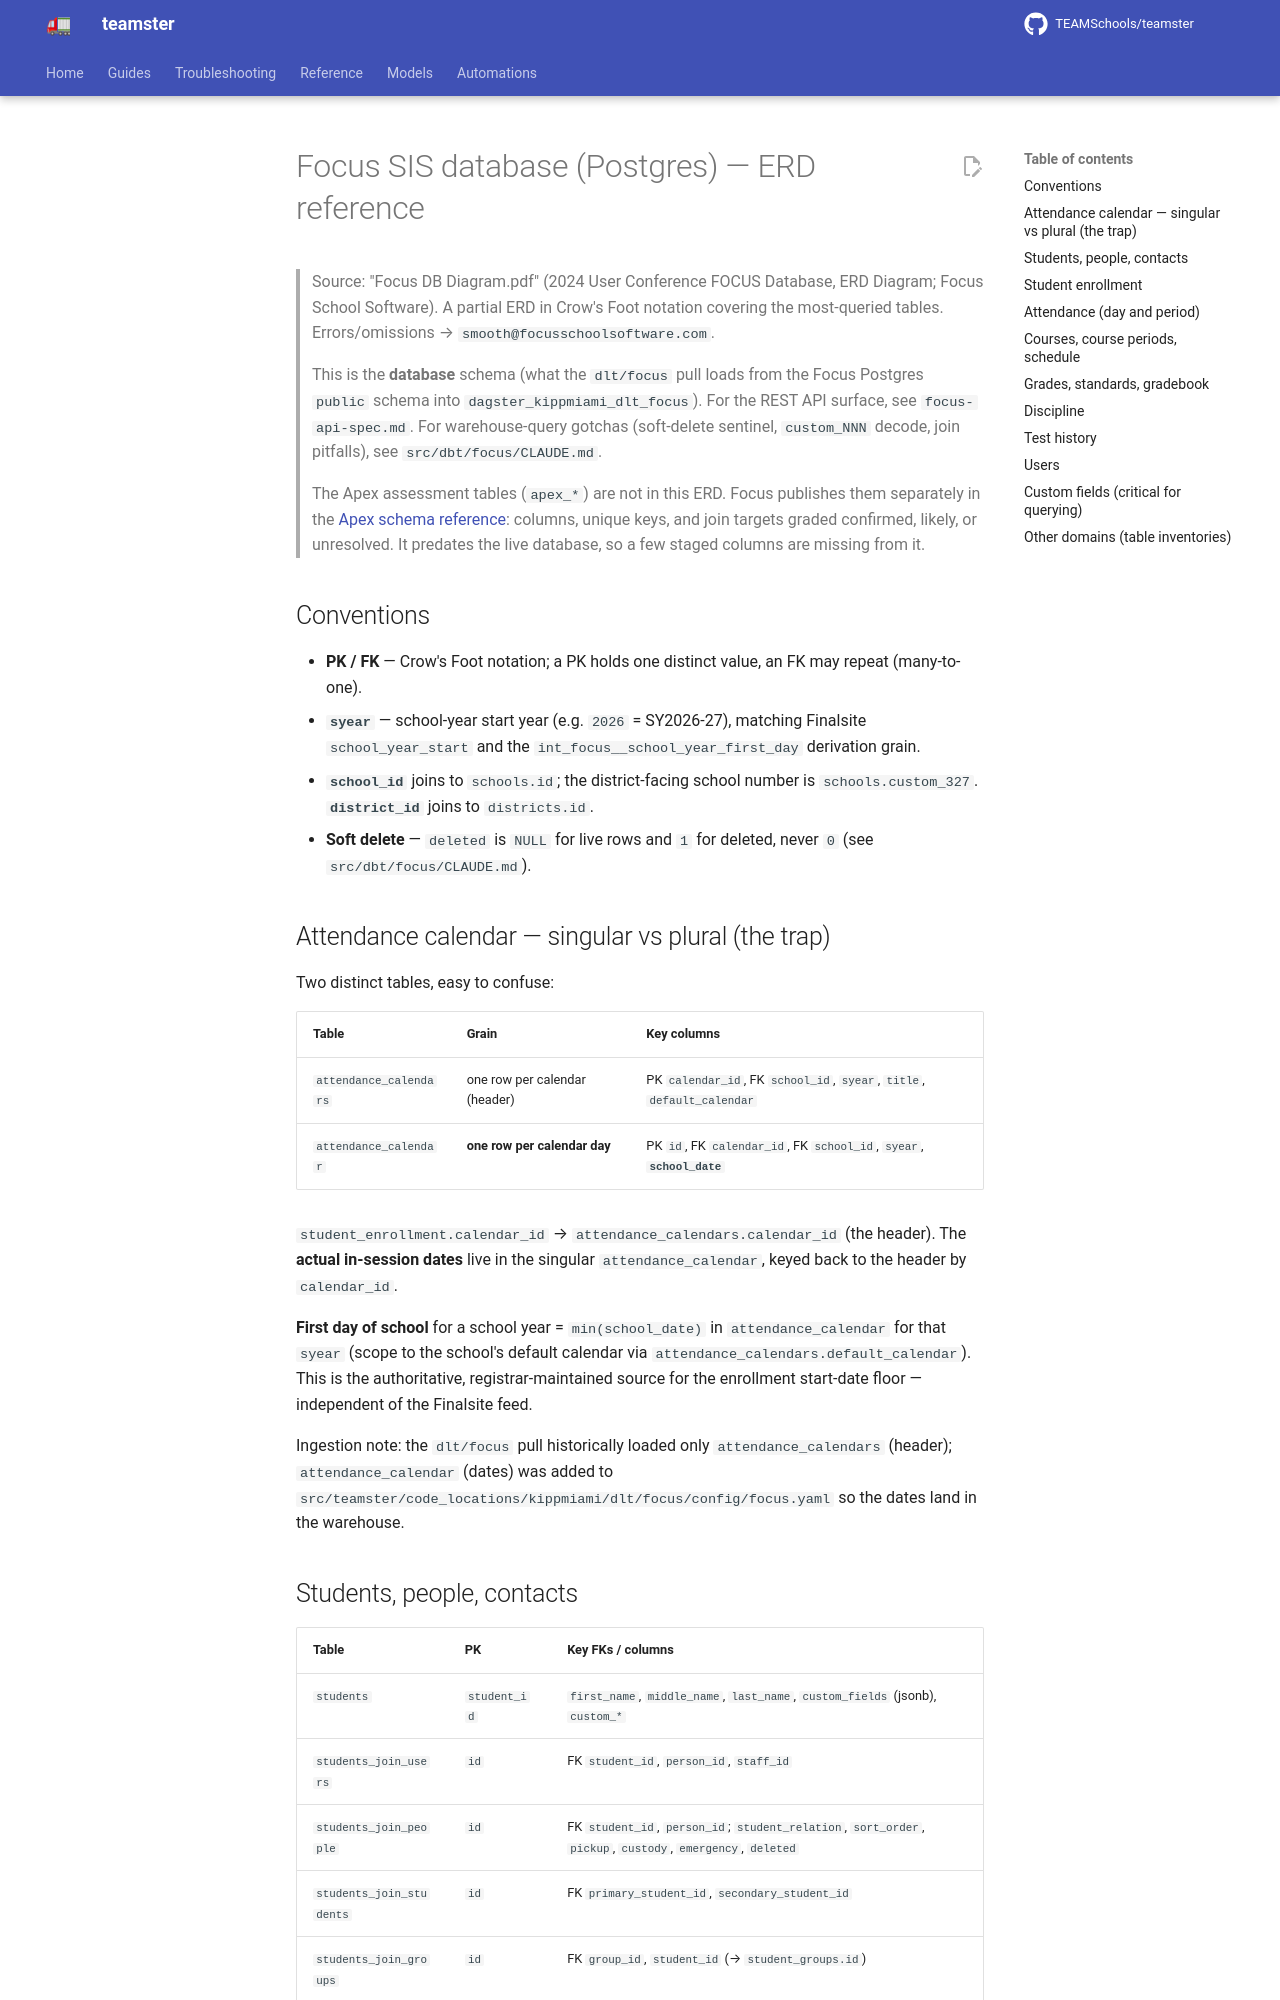

repository: TEAMSchools/teamster · page: superpowers/specs/references/focus-db-erd/index.html · generator: mkdocs

# Focus SIS database (Postgres) — ERD reference

> Source: "Focus DB Diagram.pdf" (2024 User Conference FOCUS Database, ERD
> Diagram; Focus School Software). A partial ERD in Crow's Foot notation
> covering the most-queried tables. Errors/omissions →
> `smooth@focusschoolsoftware.com`.
>
> This is the **database** schema (what the `dlt/focus` pull loads from the
> Focus Postgres `public` schema into `dagster_kippmiami_dlt_focus`). For the
> REST API surface, see `focus-api-spec.md`. For warehouse-query gotchas
> (soft-delete sentinel, `custom_NNN` decode, join pitfalls), see
> `src/dbt/focus/CLAUDE.md`.
>
> The Apex assessment tables (`apex_*`) are not in this ERD. Focus publishes
> them separately in the
> [Apex schema reference](https://fe.focusschoolsoftware.com/josh2/docs/apex_schema_reference.html):
> columns, unique keys, and join targets graded confirmed, likely, or
> unresolved. It predates the live database, so a few staged columns are missing
> from it.

## Conventions

- **PK / FK** — Crow's Foot notation; a PK holds one distinct value, an FK may
  repeat (many-to-one).
- **`syear`** — school-year start year (e.g. `2026` = SY2026-27), matching
  Finalsite `school_year_start` and the `int_focus__school_year_first_day`
  derivation grain.
- **`school_id`** joins to `schools.id`; the district-facing school number is
  `schools.custom_327`. **`district_id`** joins to `districts.id`.
- **Soft delete** — `deleted` is `NULL` for live rows and `1` for deleted, never
  `0` (see `src/dbt/focus/CLAUDE.md`).

## Attendance calendar — singular vs plural (the trap)

Two distinct tables, easy to confuse:

| Table                  | Grain                         | Key columns                                                            |
| ---------------------- | ----------------------------- | ---------------------------------------------------------------------- |
| `attendance_calendars` | one row per calendar (header) | PK `calendar_id`, FK `school_id`, `syear`, `title`, `default_calendar` |
| `attendance_calendar`  | **one row per calendar day**  | PK `id`, FK `calendar_id`, FK `school_id`, `syear`, **`school_date`**  |

`student_enrollment.calendar_id` → `attendance_calendars.calendar_id` (the
header). The **actual in-session dates** live in the singular
`attendance_calendar`, keyed back to the header by `calendar_id`.

**First day of school** for a school year = `min(school_date)` in
`attendance_calendar` for that `syear` (scope to the school's default calendar
via `attendance_calendars.default_calendar`). This is the authoritative,
registrar-maintained source for the enrollment start-date floor — independent of
the Finalsite feed.

Ingestion note: the `dlt/focus` pull historically loaded only
`attendance_calendars` (header); `attendance_calendar` (dates) was added to
`src/teamster/code_locations/kippmiami/dlt/focus/config/focus.yaml` so the dates
land in the warehouse.
